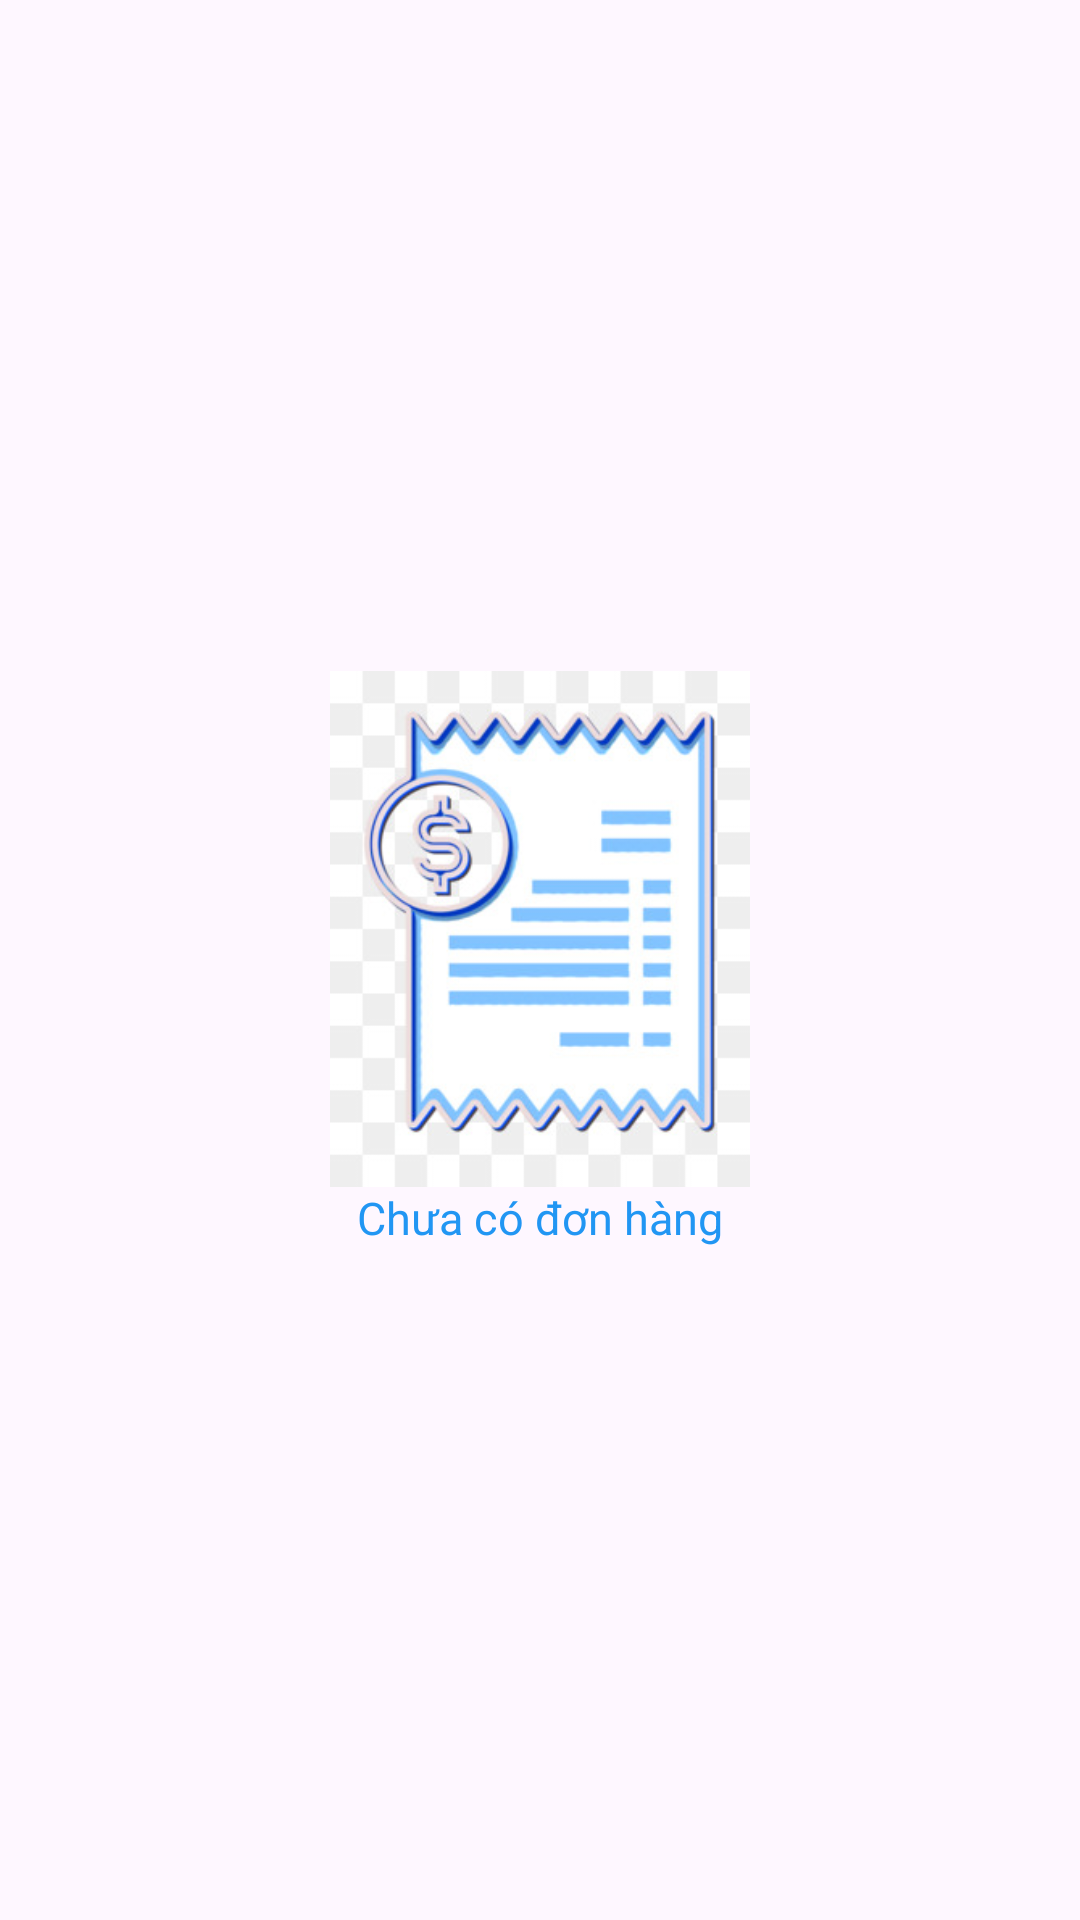

The Android layout XML behind this screen, and the referenced resources:
<!-- AndroidManifest.xml: application theme Theme.ỨngDụngĐặtĐồUống -->
<!-- res/layout/fragment_ordering.xml -->
<?xml version="1.0" encoding="utf-8"?>
<FrameLayout xmlns:android="http://schemas.android.com/apk/res/android"
    xmlns:app="http://schemas.android.com/apk/res-auto"
    xmlns:tools="http://schemas.android.com/tools"
    android:layout_width="match_parent"
    android:layout_height="match_parent"
    tools:context=".view.customer.fragment.statusorder.OrderingFragment">

    <androidx.recyclerview.widget.RecyclerView
        android:id="@+id/recycler_view_ordering"
        android:layout_width="match_parent"
        android:layout_height="match_parent" />

    <LinearLayout
        android:id="@+id/no_oder"
        android:layout_width="match_parent"
        android:layout_height="match_parent"
        android:gravity="center"
        android:orientation="vertical">

        <ImageView
            android:id="@+id/imageView2"
            android:layout_width="164dp"
            android:layout_height="172dp"
            android:src="@drawable/donhang" />

        <TextView
            android:layout_width="wrap_content"
            android:layout_height="wrap_content"
            android:layout_gravity="center"
            android:text="Chưa có đơn hàng"
            android:textSize="15dp"
            android:textColor="#2196F3" />

    </LinearLayout>

</FrameLayout>
<!-- resources referenced by this layout -->
<resources>
  <!-- drawable donhang: jpg bitmap (drawable, 27938 bytes) -->
  <style name="Theme.ỨngDụngĐặtĐồUống" parent="Base.Theme.ỨngDụngĐặtĐồUống" />
  <style name="Base.Theme.ỨngDụngĐặtĐồUống" parent="Theme.Material3.DayNight.NoActionBar">
          
          
      </style>
</resources>
